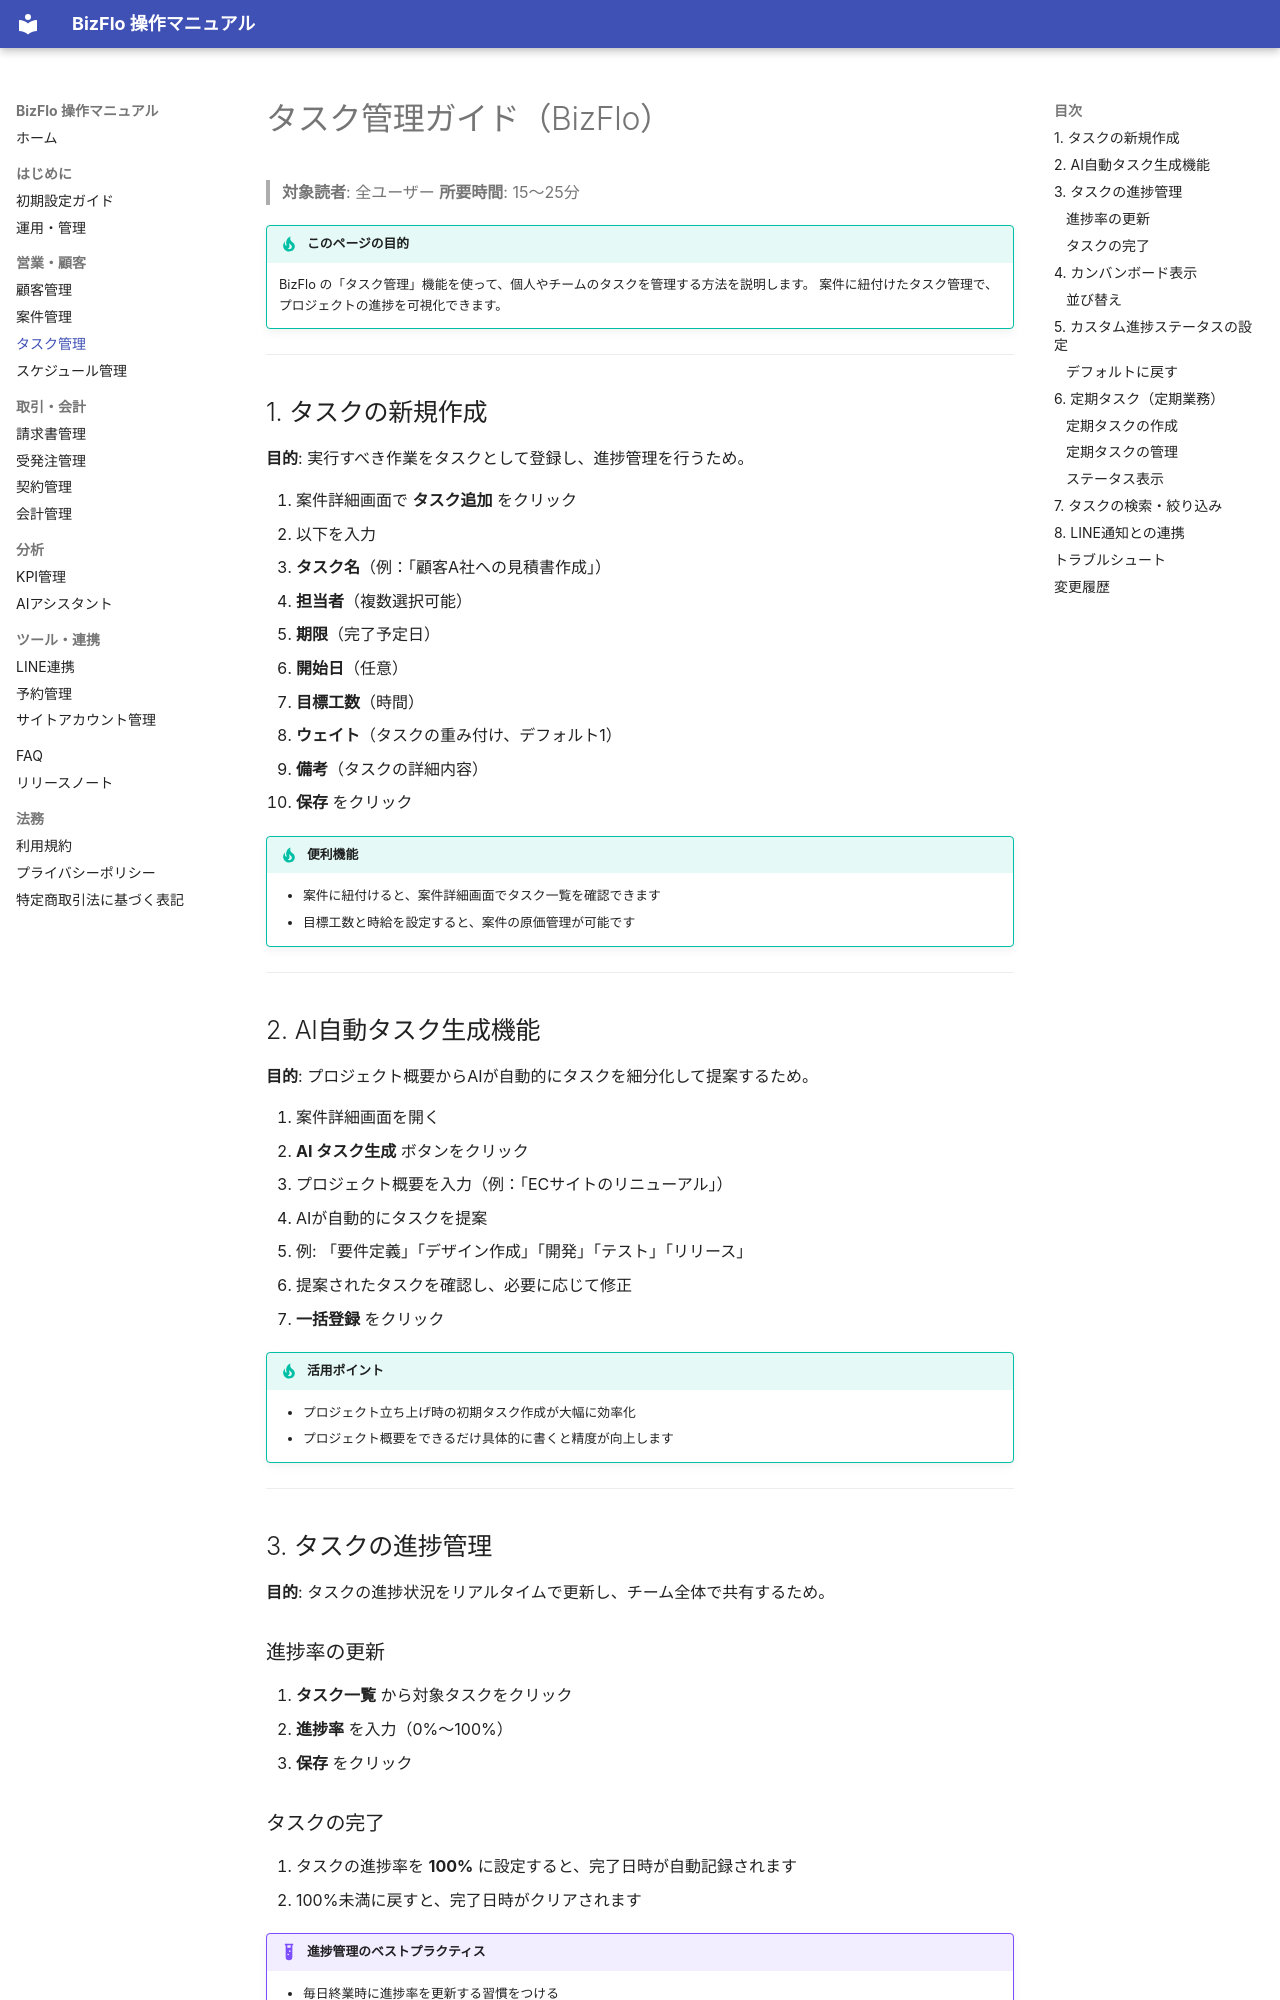

repository: kazuki19950107/bizflo-docs · page: tasks/index.html · generator: mkdocs

# タスク管理ガイド（BizFlo）

> **対象読者**: 全ユーザー
> **所要時間**: 15〜25分

!!! tip "このページの目的"
    BizFlo の「タスク管理」機能を使って、個人やチームのタスクを管理する方法を説明します。
    案件に紐付けたタスク管理で、プロジェクトの進捗を可視化できます。

---

## 1. タスクの新規作成

**目的**: 実行すべき作業をタスクとして登録し、進捗管理を行うため。

1. 案件詳細画面で **タスク追加** をクリック
2. 以下を入力
   - **タスク名**（例：「顧客A社への見積書作成」）
   - **担当者**（複数選択可能）
   - **期限**（完了予定日）
   - **開始日**（任意）
   - **目標工数**（時間）
   - **ウェイト**（タスクの重み付け、デフォルト1）
   - **備考**（タスクの詳細内容）
3. **保存** をクリック

!!! tip "便利機能"
    - 案件に紐付けると、案件詳細画面でタスク一覧を確認できます
    - 目標工数と時給を設定すると、案件の原価管理が可能です

---

## 2. AI自動タスク生成機能

**目的**: プロジェクト概要からAIが自動的にタスクを細分化して提案するため。

1. 案件詳細画面を開く
2. **AI タスク生成** ボタンをクリック
3. プロジェクト概要を入力（例：「ECサイトのリニューアル」）
4. AIが自動的にタスクを提案
   - 例: 「要件定義」「デザイン作成」「開発」「テスト」「リリース」
5. 提案されたタスクを確認し、必要に応じて修正
6. **一括登録** をクリック

!!! tip "活用ポイント"
    - プロジェクト立ち上げ時の初期タスク作成が大幅に効率化
    - プロジェクト概要をできるだけ具体的に書くと精度が向上します

---

## 3. タスクの進捗管理

**目的**: タスクの進捗状況をリアルタイムで更新し、チーム全体で共有するため。

### 進捗率の更新

1. **タスク一覧** から対象タスクをクリック
2. **進捗率** を入力（0%〜100%）
3. **保存** をクリック
